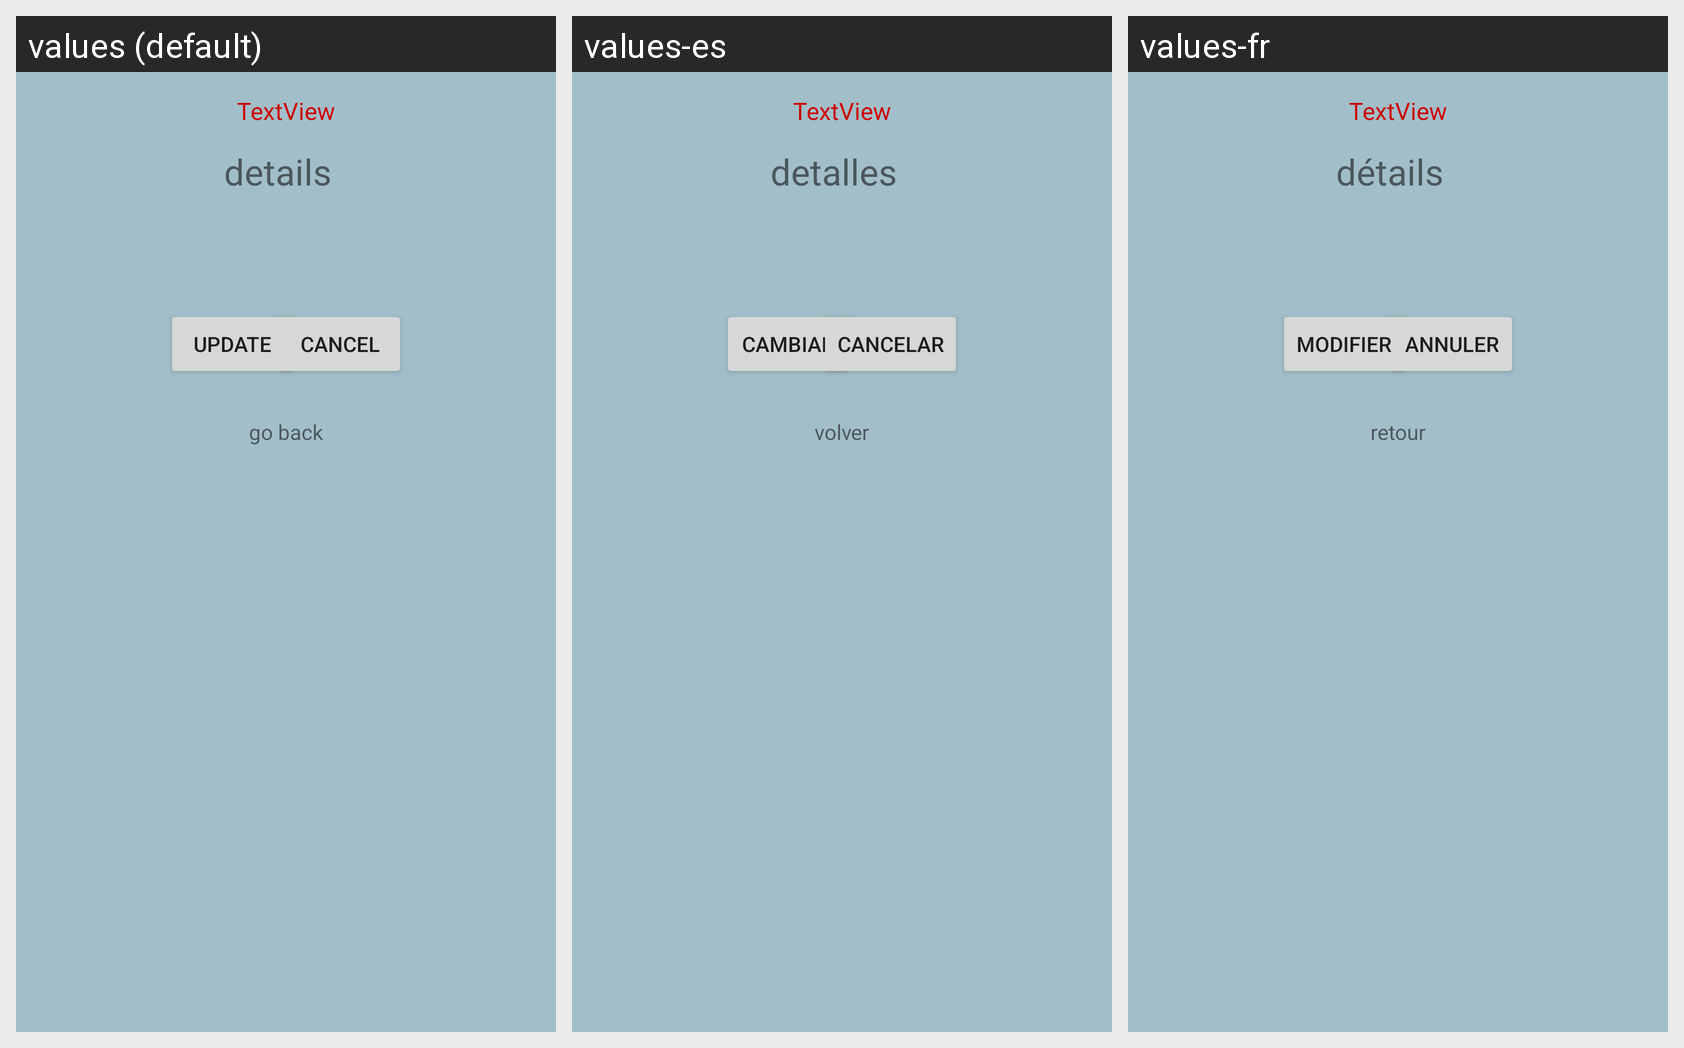

Locale-by-locale string values for the Android screen shown in this grid:
Android screen res/layout/apointment_details_fragment.xml rendered under 3 locales, left to right: values (default), values-es, values-fr. Device: Nexus 5 (rendered at 1080×1920; each locale shown at half size, 540×960, under a caption strip naming it); theme AppTheme.
Strings drawn on this screen, with the default value and each locale's value (text and hints the layout hard-codes, and strings that could not be matched under every locale, appear in the picture but are not listed):

form_details
  values: details
  values-es: detalles
  values-fr: détails

form_update
  values: update
  values-es: cambiar
  values-fr: modifier

form_cancelappointment
  values: cancel
  values-es: cancelar
  values-fr: annuler

form_back
  values: go back
  values-es: volver
  values-fr: retour
